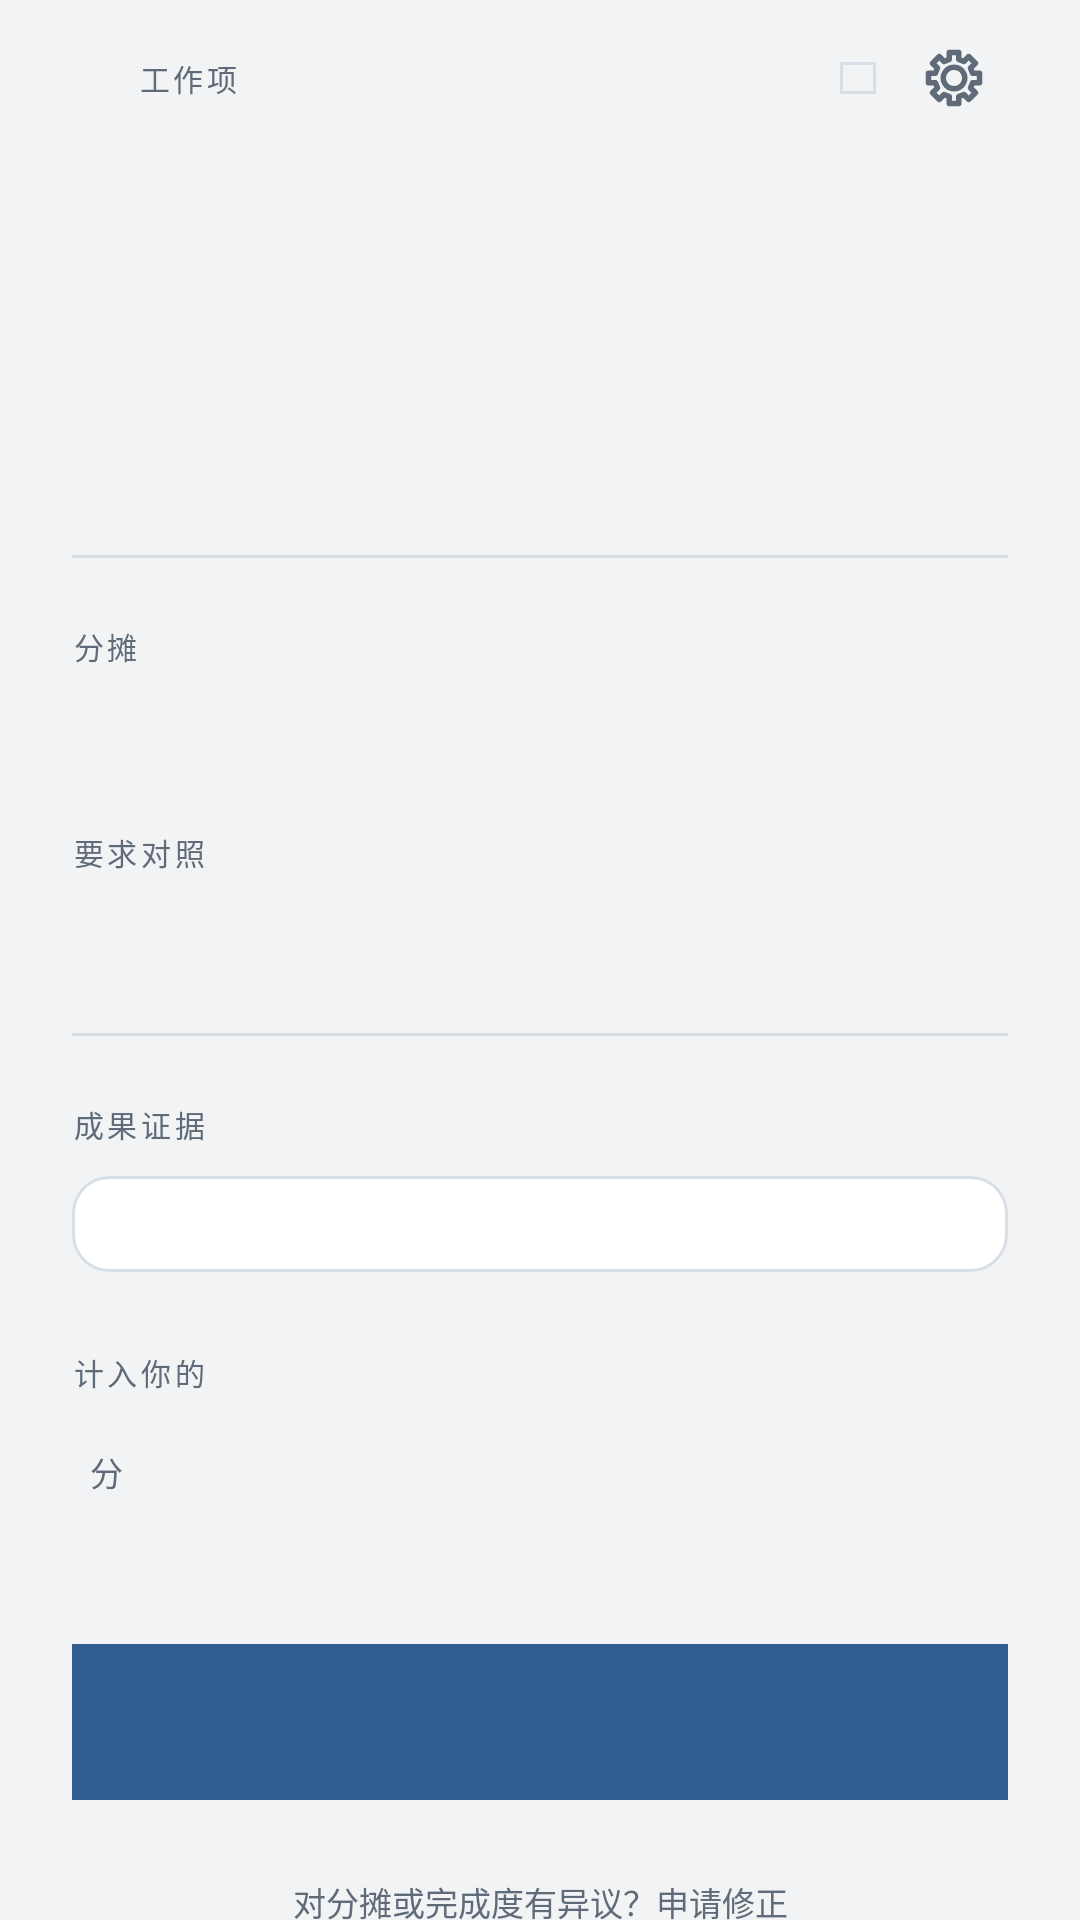

Write the Android layout XML for this screen, with the resource values it uses.
<!-- AndroidManifest.xml: application theme Theme.MyCoursePractice -->
<!-- res/layout/fragment_detail.xml -->
<?xml version="1.0" encoding="utf-8"?>
<LinearLayout xmlns:android="http://schemas.android.com/apk/res/android"
    android:layout_width="match_parent"
    android:layout_height="match_parent"
    android:background="@color/paper"
    android:orientation="vertical">

    
    <LinearLayout
        android:id="@+id/backBar"
        android:layout_width="match_parent"
        android:layout_height="52dp"
        android:background="?attr/selectableItemBackground"
        android:clickable="true"
        android:focusable="true"
        android:gravity="center_vertical"
        android:orientation="horizontal"
        android:paddingStart="14dp"
        android:paddingEnd="24dp">

        <ImageView
            android:id="@+id/backIcon"
            android:layout_width="22dp"
            android:layout_height="22dp"
            android:importantForAccessibility="no"
            android:src="@drawable/ic_back"
            android:tint="@color/ink" />

        <TextView
            style="@style/Micro"
            android:layout_width="wrap_content"
            android:layout_height="wrap_content"
            android:layout_marginStart="10dp"
            android:text="工作项" />

        <View
            android:layout_width="0dp"
            android:layout_height="1dp"
            android:layout_weight="1" />

        <TextView
            android:id="@+id/stateStamp"
            style="@style/Stamp"
            android:layout_width="wrap_content"
            android:layout_height="wrap_content" />

        <TextView
            android:id="@+id/editLink"
            style="@style/MicroAccent"
            android:layout_width="wrap_content"
            android:layout_height="wrap_content"
            android:layout_marginStart="14dp"
            android:background="?attr/selectableItemBackground"
            android:clickable="true"
            android:focusable="true"
            android:paddingStart="6dp"
            android:paddingTop="12dp"
            android:paddingEnd="6dp"
            android:paddingBottom="12dp"
            android:text="编辑"
            android:visibility="gone" />

        <ImageView
            android:id="@+id/appSettings"
            android:layout_width="36dp"
            android:layout_height="36dp"
            android:layout_marginStart="8dp"
            android:background="?attr/selectableItemBackgroundBorderless"
            android:clickable="true"
            android:contentDescription="设置"
            android:focusable="true"
            android:padding="7dp"
            android:src="@drawable/ic_gear"
            android:tint="@color/muted" />
    </LinearLayout>

    <ScrollView
        android:id="@+id/scroll"
        android:layout_width="match_parent"
        android:layout_height="match_parent"
        android:clipToPadding="false"
        android:fillViewport="true"
        android:scrollbars="none">

        <LinearLayout
            android:layout_width="match_parent"
            android:layout_height="wrap_content"
            android:orientation="vertical"
            android:paddingStart="24dp"
            android:paddingEnd="24dp"
            android:paddingBottom="36dp">

            <LinearLayout
                android:id="@+id/insightsPanel"
                android:layout_width="match_parent"
                android:layout_height="wrap_content"
                android:orientation="vertical" />
            <TextView
                android:id="@+id/indexText"
                style="@style/Display"
                android:layout_width="wrap_content"
                android:layout_height="wrap_content"
                android:layout_marginTop="4dp"
                android:fontFeatureSettings="tnum"
                android:textColor="@color/ink"
                android:textSize="40sp" />

            <TextView
                android:id="@+id/titleText"
                style="@style/Title"
                android:layout_width="match_parent"
                android:layout_height="wrap_content"
                android:layout_marginTop="10dp"
                android:textColor="@color/ink"
                android:textSize="25sp" />

            <TextView
                android:id="@+id/metaText"
                style="@style/Meta"
                android:layout_width="match_parent"
                android:layout_height="wrap_content"
                android:layout_marginTop="10dp" />

            <View
                android:layout_width="match_parent"
                android:layout_height="1dp"
                android:layout_marginTop="20dp"
                android:background="@color/line" />

            
            <TextView
                style="@style/Micro"
                android:layout_width="match_parent"
                android:layout_height="wrap_content"
                android:layout_marginTop="22dp"
                android:text="分摊" />

            <LinearLayout
                android:id="@+id/shareBar"
                android:layout_width="match_parent"
                android:layout_height="6dp"
                android:layout_marginTop="12dp"
                android:orientation="horizontal" />

            <LinearLayout
                android:id="@+id/shareLegend"
                android:layout_width="match_parent"
                android:layout_height="wrap_content"
                android:layout_marginTop="10dp"
                android:orientation="horizontal" />

            
            <TextView
                style="@style/Micro"
                android:layout_width="match_parent"
                android:layout_height="wrap_content"
                android:layout_marginTop="26dp"
                android:text="要求对照" />

            <LinearLayout
                android:id="@+id/reqRows"
                android:layout_width="match_parent"
                android:layout_height="wrap_content"
                android:layout_marginTop="8dp"
                android:orientation="vertical" />

            <TextView
                android:id="@+id/reqSource"
                style="@style/Meta"
                android:layout_width="match_parent"
                android:layout_height="wrap_content"
                android:layout_marginTop="12dp"
                android:drawablePadding="6dp" />

            <View
                android:layout_width="match_parent"
                android:layout_height="1dp"
                android:layout_marginTop="20dp"
                android:background="@color/line" />

            
            <TextView
                style="@style/Micro"
                android:layout_width="match_parent"
                android:layout_height="wrap_content"
                android:layout_marginTop="22dp"
                android:text="成果证据" />

            <LinearLayout
                android:id="@+id/evidenceBox"
                android:layout_width="match_parent"
                android:layout_height="wrap_content"
                android:layout_marginTop="10dp"
                android:background="@drawable/bg_sheet_border"
                android:orientation="vertical"
                android:padding="16dp" />

            
            <TextView
                android:id="@+id/scoreLabel"
                style="@style/Micro"
                android:layout_width="match_parent"
                android:layout_height="wrap_content"
                android:layout_marginTop="26dp"
                android:text="计入你的" />

            <LinearLayout
                android:layout_width="match_parent"
                android:layout_height="wrap_content"
                android:baselineAligned="false"
                android:gravity="bottom"
                android:orientation="horizontal">

                <TextView
                    android:id="@+id/scoreText"
                    style="@style/Display"
                    android:layout_width="wrap_content"
                    android:layout_height="wrap_content"
                    android:fontFeatureSettings="tnum"
                    android:textColor="@color/ink"
                    android:textSize="34sp" />

                <TextView
                    style="@style/Meta"
                    android:layout_width="wrap_content"
                    android:layout_height="wrap_content"
                    android:layout_marginStart="6dp"
                    android:layout_marginBottom="6dp"
                    android:text="分" />
            </LinearLayout>

            <TextView
                android:id="@+id/formulaText"
                style="@style/Data"
                android:layout_width="match_parent"
                android:layout_height="wrap_content"
                android:layout_marginTop="2dp"
                android:textColor="@color/muted" />

            
            <TextView
                android:id="@+id/historyLink"
                style="@style/MicroAccent"
                android:layout_width="match_parent"
                android:layout_height="wrap_content"
                android:layout_marginTop="20dp"
                android:background="?attr/selectableItemBackground"
                android:clickable="true"
                android:focusable="true"
                android:paddingTop="10dp"
                android:paddingBottom="10dp"
                android:visibility="gone" />

            <LinearLayout
                android:id="@+id/historyRows"
                android:layout_width="match_parent"
                android:layout_height="wrap_content"
                android:orientation="vertical"
                android:visibility="gone" />

            
            <TextView
                android:id="@+id/cta"
                style="@style/BtnPrimary"
                android:layout_width="match_parent"
                android:layout_height="52dp"
                android:layout_marginTop="26dp" />

            <TextView
                android:id="@+id/correctionLink"
                style="@style/Meta"
                android:layout_width="match_parent"
                android:layout_height="wrap_content"
                android:layout_marginTop="18dp"
                android:gravity="center"
                android:padding="8dp"
                android:text="对分摊或完成度有异议？申请修正"
                android:textColor="@color/muted" />
        </LinearLayout>
    </ScrollView>
</LinearLayout>
<!-- resources referenced by this layout -->
<resources>
  <color name="ink">#0A1F3D</color>
  <color name="line">#D8DEE5</color>
  <color name="muted">#5F6B78</color>
  <color name="paper">#F1F3F5</color>
  <!-- drawable bg_sheet_border (drawable) -->
  <?xml version="1.0" encoding="utf-8"?>
  <shape xmlns:android="http://schemas.android.com/apk/res/android" android:shape="rectangle">
      <solid android:color="@color/sheet" />
      <stroke android:width="1dp" android:color="@color/line" />
      <corners android:radius="12dp" />
  </shape>
  <style name="Data">
          <item name="android:textSize">13sp</item>
          <item name="android:textColor">@color/ink</item>
          <item name="android:fontFamily">sans-serif</item>
          <item name="android:fontFeatureSettings">tnum</item>
          <item name="android:includeFontPadding">false</item>
      </style>
  <style name="Display">
          <item name="android:textSize">40sp</item>
          <item name="android:textColor">@color/ink</item>
          <item name="android:fontFamily">serif</item>
          <item name="android:fontFeatureSettings">tnum</item>
          <item name="android:includeFontPadding">false</item>
          <item name="android:lineSpacingMultiplier">1.0</item>
      </style>
  <style name="Meta">
          <item name="android:textSize">11sp</item>
          <item name="android:textColor">@color/muted</item>
          <item name="android:fontFamily">sans-serif</item>
          <item name="android:includeFontPadding">false</item>
      </style>
  <style name="Micro">
          <item name="android:textSize">10sp</item>
          <item name="android:letterSpacing">0.12</item>
          <item name="android:textColor">@color/muted</item>
          <item name="android:fontFamily">sans-serif</item>
          <item name="android:includeFontPadding">false</item>
      </style>
  <style name="MicroAccent">
          <item name="android:textSize">10sp</item>
          <item name="android:letterSpacing">0.12</item>
          <item name="android:textColor">@color/accent</item>
          <item name="android:fontFamily">sans-serif-medium</item>
          <item name="android:includeFontPadding">false</item>
      </style>
  <style name="Stamp">
          <item name="android:layout_width">wrap_content</item>
          <item name="android:layout_height">20dp</item>
          <item name="android:paddingStart">6dp</item>
          <item name="android:paddingEnd">6dp</item>
          <item name="android:background">@drawable/bg_stamp</item>
          <item name="android:textSize">9sp</item>
          <item name="android:letterSpacing">0.1</item>
          <item name="android:textColor">@color/accent</item>
          <item name="android:fontFamily">sans-serif-medium</item>
          <item name="android:gravity">center</item>
          <item name="android:includeFontPadding">false</item>
      </style>
  <style name="Title">
          <item name="android:textSize">28sp</item>
          <item name="android:textColor">@color/ink</item>
          <item name="android:fontFamily">serif</item>
          <item name="android:includeFontPadding">false</item>
          <item name="android:lineSpacingMultiplier">1.12</item>
      </style>
  <style name="Theme.MyCoursePractice" parent="Base.Theme.MyCoursePractice" />
  <color name="sheet">#FFFFFF</color>
  <!-- drawable bg_stamp_filled (drawable) -->
  <?xml version="1.0" encoding="utf-8"?>
  <shape xmlns:android="http://schemas.android.com/apk/res/android" android:shape="rectangle">
      <solid android:color="@color/accent" />
      <corners android:radius="0dp" />
  </shape>
  <color name="accent">#315D93</color>
  <!-- drawable bg_stamp (drawable) -->
  <?xml version="1.0" encoding="utf-8"?>
  <shape xmlns:android="http://schemas.android.com/apk/res/android" android:shape="rectangle">
      <solid android:color="@android:color/transparent" />
      <stroke android:width="1dp" android:color="@color/line" />
      <corners android:radius="0dp" />
  </shape>
  <color name="accent_wash">#E4EAF2</color>
</resources>
